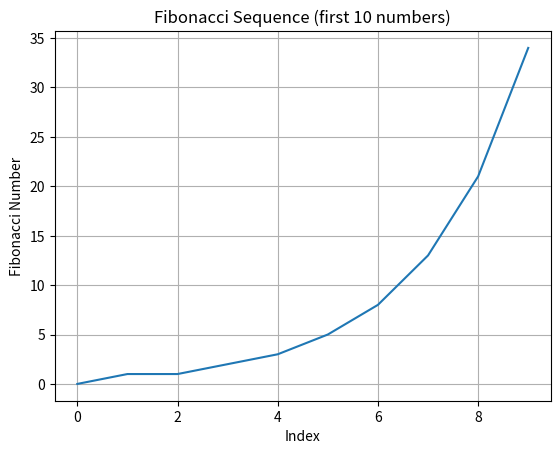

Here is the Python script that generated this plot:
import matplotlib.pyplot as plt

# Generate Fibonacci sequence first 10 numbers
fib = [0, 1]
for _ in range(8):
    fib.append(fib[-1] + fib[-2])

plt.figure()
plt.plot(range(len(fib)), fib)
plt.xlabel('Index')
plt.ylabel('Fibonacci Number')
plt.title('Fibonacci Sequence (first 10 numbers)')
plt.grid(True)
plt.savefig('fibonacci_chart.png')
